The GitHub repository Do-Trung-Quan/DO-AN-TOT-NGHIEP-E22-T02 contains a labelled image folder "images_256" with 3 categories: STB, normal, silicosis. Examples follow, each with its label.

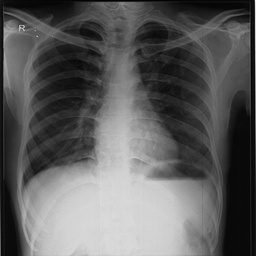
Label: normal

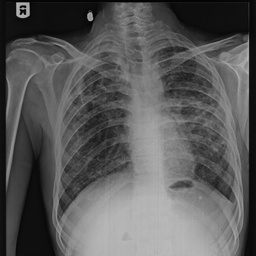
Label: STB

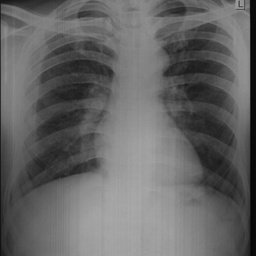
Label: silicosis

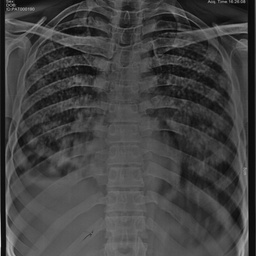
Label: STB

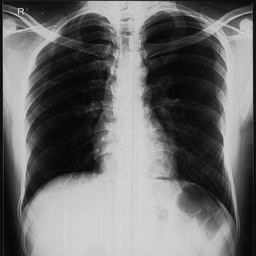
Label: normal

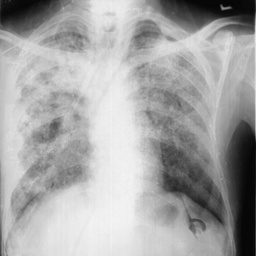
Label: silicosis
